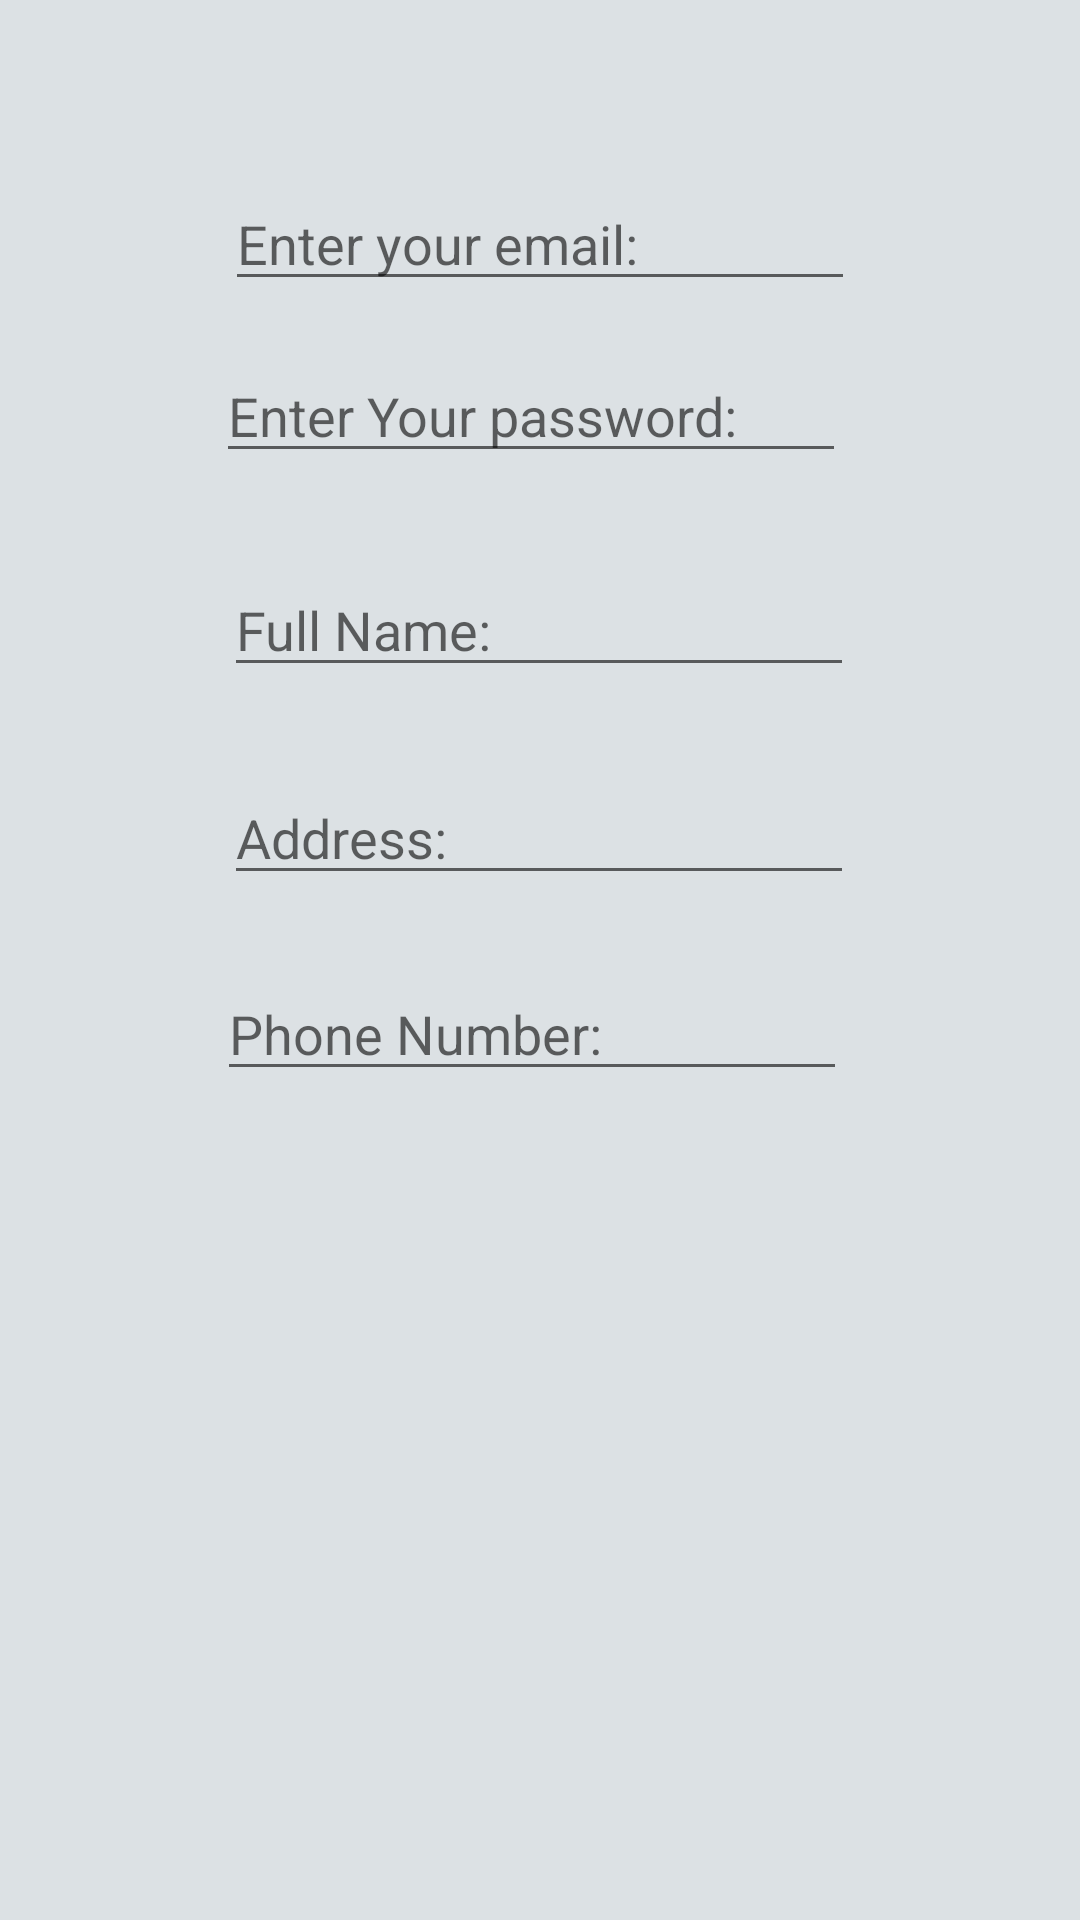

Produce the Android XML layout that renders to this screen, including the resource entries it uses.
<!-- AndroidManifest.xml: application theme Theme.ProfileTopic -->
<!-- res/layout/activity_update_screen.xml -->
<?xml version="1.0" encoding="utf-8"?>
<androidx.constraintlayout.widget.ConstraintLayout xmlns:android="http://schemas.android.com/apk/res/android"
    xmlns:app="http://schemas.android.com/apk/res-auto"
    xmlns:tools="http://schemas.android.com/tools"
    android:layout_width="match_parent"
    android:layout_height="match_parent"
    android:background="#DCE1E4"
    tools:context=".UpdateScreen">

    <EditText
        android:id="@+id/updatefullname"
        android:layout_width="wrap_content"
        android:layout_height="wrap_content"
        android:layout_marginTop="30dp"
        android:ems="10"
        android:hint="Full Name:"
        android:inputType="textPersonName"
        app:layout_constraintEnd_toEndOf="parent"
        app:layout_constraintHorizontal_bias="0.497"
        app:layout_constraintStart_toStartOf="parent"
        app:layout_constraintTop_toBottomOf="@+id/updatepass" />

    <EditText
        android:id="@+id/updateaddrss"
        android:layout_width="wrap_content"
        android:layout_height="wrap_content"
        android:layout_marginTop="28dp"
        android:ems="10"
        android:hint="Address:"
        android:inputType="textPersonName"
        app:layout_constraintEnd_toEndOf="parent"
        app:layout_constraintHorizontal_bias="0.497"
        app:layout_constraintStart_toStartOf="parent"
        app:layout_constraintTop_toBottomOf="@+id/updatefullname" />

    <EditText
        android:id="@+id/updatephone"
        android:layout_width="wrap_content"
        android:layout_height="wrap_content"
        android:layout_marginTop="24dp"
        android:ems="10"
        android:hint="Phone Number:"
        android:inputType="textPersonName"
        app:layout_constraintEnd_toEndOf="parent"
        app:layout_constraintHorizontal_bias="0.482"
        app:layout_constraintStart_toStartOf="parent"
        app:layout_constraintTop_toBottomOf="@+id/updateaddrss" />


    <EditText
        android:id="@+id/updatepass"
        android:layout_width="wrap_content"
        android:layout_height="wrap_content"
        android:layout_marginTop="16dp"
        android:layout_marginEnd="3dp"
        android:ems="10"
        android:inputType="textPersonName"
        android:hint="Enter Your password:"
        app:layout_constraintEnd_toEndOf="@+id/updatemail"
        app:layout_constraintTop_toBottomOf="@+id/updatemail" />

    <EditText
        android:id="@+id/updatemail"
        android:layout_width="wrap_content"
        android:layout_height="wrap_content"
        android:layout_marginTop="59dp"
        android:ems="10"
        android:inputType="textPersonName"
        android:hint="Enter your email:"
        app:layout_constraintEnd_toEndOf="parent"
        app:layout_constraintStart_toStartOf="parent"
        app:layout_constraintTop_toTopOf="parent" />


</androidx.constraintlayout.widget.ConstraintLayout>
<!-- resources referenced by this layout -->
<resources>
  <style name="Theme.ProfileTopic" parent="Theme.MaterialComponents.DayNight.DarkActionBar">
          
          <item name="colorPrimary">#6FA2CA</item>
          <item name="colorPrimaryVariant">#6FA2CA</item>
          <item name="colorOnPrimary">@color/white</item>
          
          <item name="colorSecondary">@color/teal_200</item>
          <item name="colorSecondaryVariant">@color/teal_700</item>
          <item name="colorOnSecondary">@color/black</item>
          
          <item name="android:statusBarColor">?attr/colorPrimaryVariant</item>
          
      </style>
  <!-- not gathered from this repository: default colours our renderer supplied (Android Studio template values) -->
  <color name="teal_200">#FF03DAC5</color>
  <color name="teal_700">#FF018786</color>
  <color name="black">#FF000000</color>
  <color name="white">#FFFFFFFF</color>
</resources>
